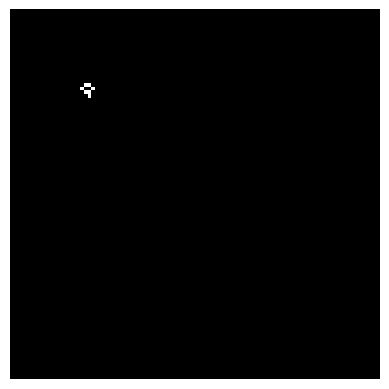

This chart was generated by the following Python code:
import numpy as np
import matplotlib.pyplot as plt
import time
from matplotlib.animation import FuncAnimation
class Game_life():
    def __init__(self,shape=(100,100),initial_condition="default"):
        self.grid=np.zeros(shape=shape)
        self.shape=shape
        
        if initial_condition=="default":
            self.default_initial_condition()
    
    def show(self,ax):
        ax.imshow(self.grid,cmap="gray")

    
    def default_initial_condition(self):
        y=20
        x=20
        self.grid[(0+y),(1+x)]=1
        self.grid[(1+y),(0+x):(2+x)]=1
        self.grid[(2+y),(1+x):(3+x)]=1
    
    def next_gen(self):
        d_n=self.shift_up(self.grid)
        u_n=self.shift_down(self.grid)
        r_n=self.shift_left(self.grid)
        l_n=self.shift_right(self.grid)
        
        dr_n=self.shift_left(u_n)
        dl_n=self.shift_right(u_n)
        ur_n=self.shift_left(d_n)
        ul_n=self.shift_right(d_n)
        
        neighbors=d_n+dl_n+dr_n+l_n+r_n+u_n+ul_n+ur_n
        candidate_survivors=np.logical_or(neighbors==2, neighbors==3).astype(int)
        survivors=np.logical_and(self.grid==1,candidate_survivors==1).astype(int)
        new=np.logical_and(self.grid==0, neighbors==3).astype(int)

        new_pop=new+survivors
        self.grid=new_pop
        return new_pop
        
    def shift_up(self,grid):
        down_neighbors=np.append(grid[1:,:],grid[0,:]).reshape(self.shape)
        return down_neighbors
    
    def shift_down(self,grid):
        up_neighbors=np.append(grid[-1,:],grid[:-1,:]).reshape(self.shape)
        return up_neighbors
    
    def shift_left(self,grid):
        right_neighbors=np.append(grid.T[1:,:],grid.T[0,:]).reshape(self.shape).T
        return right_neighbors
    
    def shift_right(self,grid):
        left_neigbors=np.append(grid.T[-1,:],grid.T[:-1,:]).reshape(self.shape).T
        return left_neigbors

    
if __name__=="__main__":
    life=Game_life()
    print('Si')
    animate=True
    if animate:
        def update(frame):
            life.next_gen()  
            mat.set_array(life.grid)  
            return [mat]
        

        fig, ax = plt.subplots()
        mat = ax.matshow(life.grid, cmap="gray")
        ax.axis("off") 


        ani = FuncAnimation(fig, update, frames=1000, interval=1500, blit=True)

        plt.show()
    else:#For run this don't use Vscode shell, it dosen't work
        for i in range(0,10):
            #Generate a snapshot of the 10 pop
            life.next_gen()
        snap10=life.grid
        print(snap10)
        try:
            # Salviamo lo snapshot della griglia
            snap10 = life.grid
            np.save('../../test/PoP10_GameOfLife.npy', snap10)
            print("Snapshot salvato correttamente.")
            
        except Exception as e:
            # Stampa l'errore se c'è un'eccezione
            print(f"Errore durante il salvataggio del file: {e}")
            